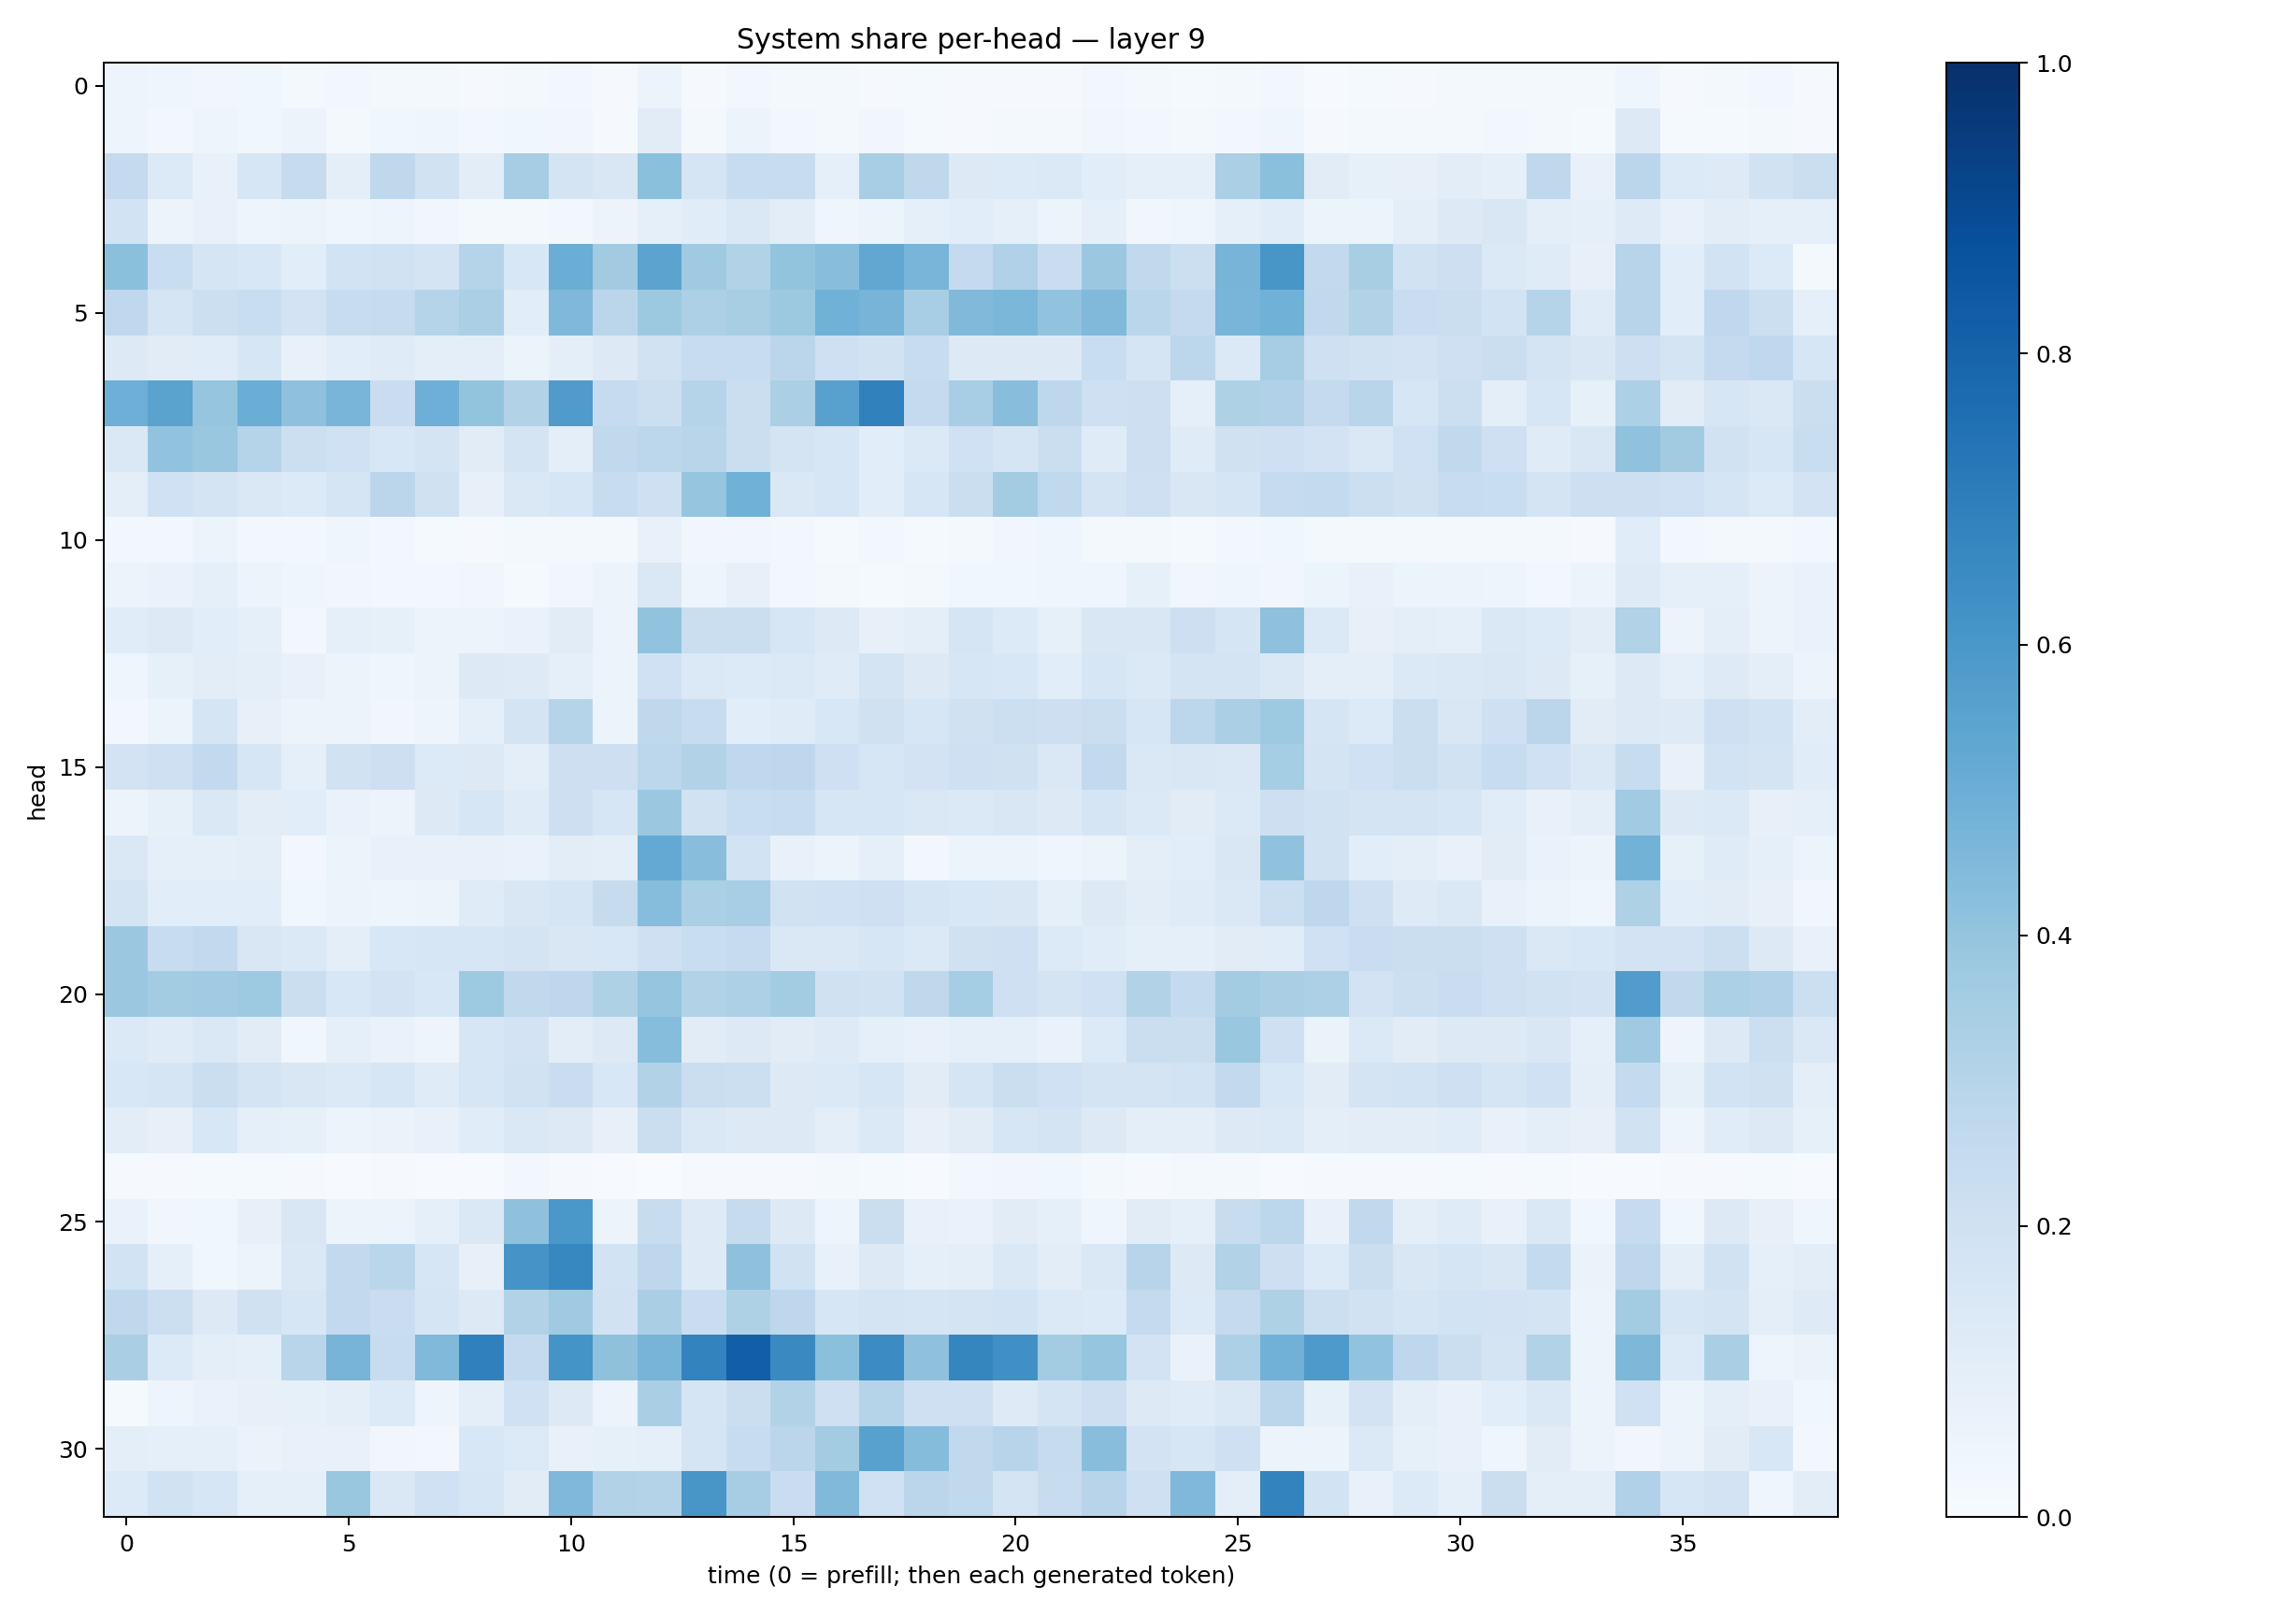

The table this chart was drawn from, first rows:
0.047520466, 0.03993231, 0.0319768, 0.035865963, 0.017639976, 0.029649977, 0.017942341, 0.020550404, 0.010952537, 0.01741388, 0.023628445, 0.008352935, 0.06176761, 0.00911587, 0.027660737, 0.019952647, 0.017839529, 0.011302962, 0.014359855, 0.008705285, 0.008536836, 0.011252544, 0.029457245, 0.0173144
0.04688, 0.02895, 0.04741, 0.03595, 0.05569, 0.02179, 0.03842, 0.04399, 0.03015, 0.03589, 0.03202, 0.009332, 0.1114, 0.01704, 0.0533, 0.0237, 0.01865, 0.03442, 0.01381, 0.01093, 0.01623, 0.01878, 0.0328, 0.02345
0.2502, 0.134, 0.07463, 0.1573, 0.2455, 0.09676, 0.271, 0.1927, 0.105, 0.3479, 0.1755, 0.1501, 0.4191, 0.1651, 0.238, 0.2393, 0.08926, 0.3464, 0.2722, 0.1257, 0.1344, 0.1371, 0.1087, 0.09242
0.1866, 0.05796, 0.07191, 0.05075, 0.05914, 0.04448, 0.04789, 0.03165, 0.02182, 0.02078, 0.02883, 0.05579, 0.08779, 0.1135, 0.1452, 0.1053, 0.04357, 0.06107, 0.09084, 0.1091, 0.08656, 0.06125, 0.08667, 0.03426
0.4193, 0.2313, 0.1652, 0.1531, 0.1059, 0.1852, 0.1939, 0.1757, 0.3023, 0.1546, 0.5013, 0.3621, 0.5463, 0.3691, 0.3087, 0.3985, 0.4265, 0.5305, 0.4684, 0.2511, 0.3173, 0.2284, 0.3805, 0.2644
0.2674, 0.1698, 0.2185, 0.2313, 0.1824, 0.2347, 0.2442, 0.3009, 0.3333, 0.1082, 0.4511, 0.285, 0.3754, 0.3243, 0.3412, 0.3783, 0.485, 0.47, 0.3439, 0.4483, 0.4599, 0.4044, 0.448, 0.2854
0.1252, 0.1102, 0.1171, 0.1588, 0.07692, 0.1086, 0.1195, 0.09495, 0.09759, 0.06236, 0.09724, 0.1321, 0.1933, 0.241, 0.2411, 0.2842, 0.2047, 0.1888, 0.2388, 0.1295, 0.1292, 0.1265, 0.2317, 0.1642
0.4957, 0.5482, 0.398, 0.5039, 0.4134, 0.4657, 0.2271, 0.4934, 0.4004, 0.3101, 0.5793, 0.2478, 0.2181, 0.2999, 0.221, 0.3347, 0.5551, 0.6867, 0.2524, 0.3476, 0.4293, 0.2747, 0.2102, 0.2135
0.1412, 0.4032, 0.3871, 0.303, 0.217, 0.2027, 0.1562, 0.1725, 0.1107, 0.174, 0.0976, 0.2631, 0.2798, 0.2898, 0.2188, 0.178, 0.1602, 0.1073, 0.137, 0.2029, 0.1715, 0.221, 0.1189, 0.2126
0.1008, 0.202, 0.1794, 0.1454, 0.1352, 0.1668, 0.2836, 0.197, 0.07859, 0.1446, 0.1599, 0.2368, 0.2043, 0.3976, 0.4863, 0.1452, 0.1619, 0.1072, 0.1567, 0.2248, 0.3562, 0.2631, 0.1765, 0.2053
0.02745, 0.02996, 0.05359, 0.02484, 0.02393, 0.04265, 0.02451, 0.01225, 0.008907, 0.0215, 0.01679, 0.02098, 0.07495, 0.03351, 0.03402, 0.02395, 0.01459, 0.02427, 0.0119, 0.01616, 0.03436, 0.04155, 0.01831, 0.0204
0.05773, 0.06968, 0.0932, 0.0568, 0.04152, 0.03189, 0.02574, 0.02376, 0.03309, 0.01217, 0.03362, 0.05637, 0.1447, 0.04958, 0.07915, 0.02466, 0.01698, 0.01452, 0.01951, 0.03637, 0.03887, 0.04418, 0.04368, 0.08261
0.1138, 0.1296, 0.1056, 0.09226, 0.02485, 0.08626, 0.08411, 0.05161, 0.05757, 0.06991, 0.1108, 0.05643, 0.4043, 0.2236, 0.2236, 0.1635, 0.1291, 0.08194, 0.09735, 0.1687, 0.1346, 0.08589, 0.1495, 0.1521
0.04336, 0.08234, 0.1052, 0.0952, 0.07466, 0.05686, 0.04472, 0.06246, 0.1325, 0.123, 0.09331, 0.05869, 0.2025, 0.1384, 0.1337, 0.1386, 0.1187, 0.177, 0.1284, 0.1585, 0.156, 0.107, 0.1587, 0.1395
0.03005, 0.06111, 0.1656, 0.08071, 0.05828, 0.05809, 0.03365, 0.04787, 0.09118, 0.1742, 0.3003, 0.05372, 0.2703, 0.2379, 0.1082, 0.1205, 0.1549, 0.1983, 0.162, 0.1983, 0.217, 0.2112, 0.2234, 0.1618
0.1819, 0.2095, 0.2617, 0.1618, 0.08994, 0.1903, 0.2141, 0.1363, 0.1297, 0.09851, 0.2112, 0.2116, 0.2793, 0.3117, 0.2693, 0.2748, 0.2032, 0.1606, 0.1826, 0.2064, 0.1967, 0.1453, 0.2605, 0.1458
0.05391, 0.0854, 0.1412, 0.1038, 0.1055, 0.06954, 0.05728, 0.1315, 0.1628, 0.1179, 0.2139, 0.1623, 0.3815, 0.1918, 0.2326, 0.2413, 0.1613, 0.1614, 0.1465, 0.1381, 0.1501, 0.1277, 0.1668, 0.1384
0.1469, 0.08717, 0.09347, 0.09706, 0.02604, 0.0514, 0.07648, 0.07523, 0.07115, 0.06726, 0.1032, 0.09712, 0.5213, 0.4277, 0.1865, 0.07684, 0.05129, 0.0868, 0.03081, 0.05215, 0.05118, 0.04303, 0.06065, 0.0957
0.174, 0.109, 0.1091, 0.109, 0.03802, 0.05453, 0.04711, 0.05097, 0.1197, 0.1512, 0.1661, 0.2435, 0.431, 0.3343, 0.344, 0.1876, 0.2003, 0.2046, 0.1686, 0.155, 0.1518, 0.08774, 0.1297, 0.1025
0.3812, 0.2355, 0.2611, 0.1515, 0.1404, 0.09815, 0.1542, 0.1599, 0.16, 0.1741, 0.1496, 0.156, 0.2046, 0.2342, 0.2499, 0.1437, 0.1468, 0.16, 0.1382, 0.1978, 0.2031, 0.1357, 0.1154, 0.09106
0.3824, 0.3558, 0.3669, 0.3724, 0.2208, 0.1558, 0.1807, 0.1536, 0.3743, 0.2625, 0.2745, 0.3225, 0.3954, 0.3115, 0.3279, 0.356, 0.1979, 0.1881, 0.2709, 0.3547, 0.2068, 0.1797, 0.2012, 0.3108
0.1383, 0.1199, 0.1425, 0.1125, 0.03584, 0.08809, 0.07, 0.04786, 0.1598, 0.182, 0.1051, 0.1256, 0.4322, 0.1125, 0.1301, 0.1123, 0.1248, 0.09314, 0.07611, 0.0883, 0.08637, 0.07011, 0.1353, 0.2237
0.153, 0.1715, 0.2188, 0.1752, 0.1508, 0.1378, 0.1618, 0.1184, 0.1619, 0.1947, 0.2299, 0.1534, 0.3118, 0.2263, 0.2167, 0.1293, 0.1377, 0.164, 0.1114, 0.1698, 0.2228, 0.2013, 0.1754, 0.1788
0.1037, 0.08086, 0.1536, 0.08749, 0.08447, 0.05868, 0.06335, 0.07535, 0.1148, 0.1428, 0.1252, 0.07823, 0.2195, 0.1412, 0.1323, 0.13, 0.09493, 0.1385, 0.08109, 0.1118, 0.1619, 0.1769, 0.1291, 0.09761
0.01154, 0.01052, 0.01427, 0.01262, 0.01136, 0.00721, 0.01087, 0.006224, 0.007752, 0.03003, 0.009617, 0.004345, 0.003854, 0.009942, 0.01038, 0.009285, 0.01709, 0.01506, 0.00594, 0.02376, 0.03291, 0.03763, 0.02186, 0.01171
0.07008, 0.03312, 0.03766, 0.07969, 0.1499, 0.05279, 0.05938, 0.09092, 0.1439, 0.4112, 0.5986, 0.05533, 0.2396, 0.1226, 0.2444, 0.1256, 0.04695, 0.2215, 0.07436, 0.0672, 0.1121, 0.08631, 0.04634, 0.1127
0.1859, 0.09283, 0.03837, 0.06178, 0.1452, 0.2601, 0.2855, 0.1568, 0.08034, 0.6105, 0.6655, 0.1873, 0.2756, 0.1232, 0.4103, 0.1876, 0.07812, 0.1252, 0.0876, 0.09889, 0.143, 0.1022, 0.1449, 0.2955
0.2727, 0.2184, 0.1315, 0.1964, 0.163, 0.2612, 0.2275, 0.165, 0.127, 0.3099, 0.3687, 0.192, 0.336, 0.2297, 0.322, 0.2759, 0.1609, 0.1766, 0.166, 0.1786, 0.1873, 0.1368, 0.1349, 0.2528
0.336, 0.1329, 0.1004, 0.09289, 0.2927, 0.4715, 0.2374, 0.4469, 0.6899, 0.2532, 0.6162, 0.4108, 0.471, 0.6761, 0.8169, 0.6546, 0.4185, 0.6463, 0.4114, 0.6707, 0.6291, 0.3556, 0.3976, 0.1801
0.01439, 0.05063, 0.06856, 0.08128, 0.08208, 0.09519, 0.1358, 0.04901, 0.1001, 0.1995, 0.1255, 0.05579, 0.3379, 0.1655, 0.2236, 0.3121, 0.2082, 0.3041, 0.2054, 0.2086, 0.1247, 0.1776, 0.2132, 0.1282
0.09411, 0.08887, 0.08923, 0.06474, 0.07061, 0.07656, 0.03429, 0.02579, 0.1529, 0.1362, 0.07451, 0.08248, 0.09233, 0.1696, 0.2348, 0.2817, 0.3558, 0.5549, 0.4371, 0.2629, 0.2946, 0.2452, 0.426, 0.183
0.135, 0.1944, 0.1577, 0.08831, 0.08694, 0.3893, 0.141, 0.2016, 0.1563, 0.1102, 0.4501, 0.3162, 0.3074, 0.6051, 0.3491, 0.2281, 0.4455, 0.2024, 0.282, 0.265, 0.1719, 0.2421, 0.2968, 0.2044
